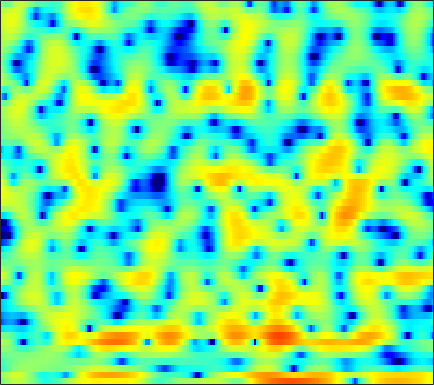

Source data for this figure (header and first rows):
-1.221, -0.40208, 0.49608, 1.1917, 1.6035, 2.0097, 2.2828, 2.398, 2.4434, 2.35, 2.1194, 1.8521, 1.3735, 0.78751, 0.26675, -0.50427, -1.3289, -1.974, -2.8115, -3.4945, -3.9186, -4.0166, -3.9105, -3.5789
0.2133, 0.8171, 1.548, 2.174, 2.564, 2.968, 3.23, 3.329, 3.323, 3.154, 2.808, 2.429, 1.761, 0.8988, 0.1285, -1.033, -2.271, -3.162, -4.11, -4.556, -4.507, -4.275, -3.929, -3.734
-4.172, -3.31, -2.311, -1.472, -0.9297, -0.3224, 0.1653, 0.4553, 0.751, 0.9437, 1.047, 1.073, 1.046, 0.9656, 0.8798, 0.7504, 0.6024, 0.4953, 0.3629, 0.2486, 0.156, 0.0932, 0.01461, -0.06105
-2.901, -2.479, -1.945, -1.466, -1.142, -0.757, -0.4314, -0.2158, 0.02478, 0.2214, 0.3767, 0.4699, 0.5659, 0.6345, 0.6759, 0.7119, 0.7301, 0.7325, 0.7233, 0.7024, 0.6668, 0.6276, 0.5561, 0.463
-1.171, -0.9839, -0.7794, -0.6258, -0.5402, -0.4648, -0.4184, -0.3964, -0.3736, -0.346, -0.3, -0.2462, -0.1514, -0.03331, 0.06798, 0.2133, 0.3641, 0.4762, 0.6135, 0.7346, 0.8275, 0.8776, 0.9021, 0.8766
0.5882, 0.5952, 0.4762, 0.1996, -0.09147, -0.5909, -1.195, -1.697, -2.35, -2.876, -3.147, -3.137, -2.861, -2.389, -1.976, -1.44, -0.9567, -0.6378, -0.2664, 0.0787, 0.3992, 0.6387, 0.9684, 1.302
1.98, 1.88, 1.535, 0.9338, 0.2957, -0.8971, -2.584, -4.292, -7.548, -13.22, -28.7, -16.97, -9.763, -6.268, -4.642, -3.285, -2.606, -2.465, -2.73, -3.364, -4.056, -4.193, -3.323, -1.585
-0.5336, -0.5424, -0.6835, -1.015, -1.38, -2.033, -2.833, -3.498, -4.386, -5.125, -5.394, -5.24, -4.686, -3.923, -3.371, -2.822, -2.591, -2.688, -3.269, -4.398, -5.939, -6.755, -5.927, -3.22
-7.013, -6.636, -6.225, -6.02, -6.022, -6.213, -6.603, -6.918, -7.333, -7.558, -7.462, -7.141, -6.379, -5.412, -4.626, -3.599, -2.678, -2.076, -1.389, -0.7734, -0.1725, 0.2957, 0.9927, 1.796
-13.34, -11.69, -10.22, -9.441, -9.245, -9.451, -10.25, -11.37, -13.81, -18.28, -25.43, -20.36, -13.57, -9.413, -7.175, -4.854, -3.053, -1.94, -0.6934, 0.3418, 1.22, 1.798, 2.484, 3.092
-10.78, -9.926, -8.971, -8.303, -7.979, -7.779, -7.859, -8.076, -8.442, -8.741, -8.576, -8.022, -6.755, -5.197, -4.019, -2.563, -1.294, -0.4766, 0.455, 1.212, 1.813, 2.183, 2.607, 2.96
-7.554, -7.044, -6.375, -5.706, -5.223, -4.605, -4.031, -3.633, -3.101, -2.57, -1.998, -1.55, -0.9084, -0.26, 0.2177, 0.8047, 1.3, 1.59, 1.861, 1.988, 1.976, 1.889, 1.696, 1.454
-7.273, -7.041, -6.338, -5.283, -4.368, -3.151, -2.009, -1.214, -0.2803, 0.5331, 1.254, 1.721, 2.262, 2.703, 2.949, 3.162, 3.229, 3.166, 2.898, 2.408, 1.659, 0.8841, -0.5032, -2.361
-18.31, -23.06, -13.89, -8.76, -6.287, -3.885, -2.103, -1.032, 0.1504, 1.124, 1.906, 2.4, 2.932, 3.312, 3.496, 3.591, 3.5, 3.3, 2.845, 2.162, 1.205, 0.2948, -1.228, -3.119
-4.923, -5.316, -5.097, -4.285, -3.563, -2.686, -1.884, -1.347, -0.6572, 0.04652, 0.749, 1.261, 1.875, 2.358, 2.604, 2.752, 2.675, 2.468, 1.994, 1.3, 0.4437, -0.2358, -1.093, -1.795
1.927, 1.394, 0.705, -0.0264, -0.6448, -1.593, -2.662, -3.437, -4.005, -3.537, -2.175, -0.9677, 0.4862, 1.617, 2.208, 2.645, 2.686, 2.45, 1.768, 0.6484, -0.9471, -2.478, -4.839, -6.691
3.702, 3.138, 2.238, 1.083, -0.008395, -1.915, -4.71, -7.78, -13.58, -11.65, -6.105, -3.325, -0.8052, 0.8537, 1.678, 2.315, 2.485, 2.319, 1.71, 0.645, -0.9591, -2.571, -5.197, -7.501
1.48, 1.2, 0.7448, 0.1925, -0.2833, -0.9948, -1.691, -2.118, -2.383, -2.209, -1.622, -1.037, -0.226, 0.4742, 0.8672, 1.199, 1.298, 1.225, 0.9354, 0.4686, -0.1048, -0.5447, -1.049, -1.334
-1.065, -0.9558, -0.8331, -0.7281, -0.6724, -0.5926, -0.4856, -0.3777, -0.1812, 0.07084, 0.375, 0.6124, 0.9204, 1.159, 1.276, 1.327, 1.249, 1.109, 0.825, 0.4528, 0.05047, -0.2468, -0.5918, -0.8207
-3.675, -3.186, -2.547, -1.934, -1.47, -0.8415, -0.2395, 0.1981, 0.7437, 1.253, 1.697, 1.973, 2.248, 2.396, 2.418, 2.308, 2.028, 1.703, 1.132, 0.4206, -0.3968, -1.031, -1.796, -2.333
-7.262, -6.485, -5.432, -4.322, -3.422, -2.215, -1.016, -0.1502, 0.9207, 1.851, 2.622, 3.085, 3.527, 3.767, 3.8, 3.641, 3.226, 2.726, 1.772, 0.4283, -1.416, -3.206, -6.246, -9.499
-13.91, -13.28, -12.3, -10.67, -9.061, -6.66, -4.3, -2.675, -0.7832, 0.7874, 2.029, 2.771, 3.496, 3.953, 4.111, 4.082, 3.776, 3.355, 2.507, 1.297, -0.3272, -1.872, -4.328, -6.526
-20.35, -22.17, -29.2, -29.34, -19.57, -13.11, -8.739, -6.22, -3.551, -1.474, 0.1136, 1.033, 1.953, 2.552, 2.817, 2.949, 2.852, 2.657, 2.264, 1.752, 1.174, 0.746, 0.2736, -0.01246
-17.5, -17.77, -17.42, -15.87, -13.91, -10.96, -8.02, -6.045, -3.782, -1.977, -0.5698, 0.2245, 0.9768, 1.397, 1.537, 1.531, 1.368, 1.185, 0.9385, 0.7501, 0.6705, 0.711, 0.8762, 1.145
-19.73, -25.93, -19.71, -13.51, -10.4, -7.266, -4.731, -3.193, -1.496, -0.2232, 0.6687, 1.084, 1.309, 1.182, 0.8649, 0.1655, -0.7618, -1.542, -2.464, -2.894, -2.608, -1.989, -0.914, 0.2476
-6.291, -6.759, -6.267, -4.797, -3.492, -1.839, -0.4076, 0.4651, 1.365, 1.963, 2.226, 2.196, 1.831, 1.076, 0.2023, -1.46, -3.878, -6.467, -11.95, -22.62, -13.44, -8.726, -4.938, -2.339
0.9616, 0.8063, 0.8087, 1.038, 1.297, 1.718, 2.104, 2.341, 2.529, 2.539, 2.325, 2.002, 1.335, 0.3373, -0.638, -2.248, -4.191, -5.783, -7.838, -9.106, -9.072, -8.365, -6.94, -5.344
3.545, 3.405, 3.268, 3.168, 3.112, 3.046, 2.969, 2.892, 2.729, 2.453, 2.04, 1.615, 0.8692, -0.09557, -0.9714, -2.342, -3.963, -5.301, -7.219, -9.195, -11.03, -11.96, -11.89, -10.5
4.578, 4.362, 4.041, 3.699, 3.465, 3.17, 2.922, 2.752, 2.529, 2.264, 1.914, 1.561, 0.9445, 0.1533, -0.5847, -1.787, -3.3, -4.672, -6.95, -10.02, -14.6, -19.82, -21.41, -14.97
4.992, 4.498, 3.698, 2.869, 2.286, 1.682, 1.376, 1.327, 1.418, 1.583, 1.662, 1.632, 1.43, 1.017, 0.5699, -0.2012, -1.134, -1.941, -3.12, -4.389, -5.507, -6.141, -6.456, -6.319
4.481, 3.444, 1.638, -0.7334, -2.867, -5.457, -5.753, -4.358, -2.242, -0.6464, 0.3877, 0.8514, 1.119, 1.041, 0.8174, 0.3642, -0.1595, -0.5589, -0.9731, -1.218, -1.264, -1.184, -0.9684, -0.6691
2.774, 1.595, -0.4057, -3.132, -5.729, -9.35, -9.518, -7.336, -4.643, -2.809, -1.672, -1.222, -1.068, -1.348, -1.826, -2.762, -3.893, -4.599, -4.91, -4.184, -2.885, -1.791, -0.4542, 0.7144
1.019, 0.2587, -0.8474, -1.976, -2.772, -3.545, -3.912, -3.868, -3.583, -3.188, -2.878, -2.803, -2.981, -3.588, -4.465, -6.384, -9.863, -14.69, -31.36, -12.26, -6.543, -3.868, -1.327, 0.5489
-1.722, -2.119, -2.662, -3.226, -3.658, -4.229, -4.695, -4.921, -4.96, -4.718, -4.315, -3.991, -3.672, -3.625, -3.789, -4.269, -4.903, -5.286, -5.212, -4.239, -2.745, -1.552, -0.0512, 1.246
-6.517, -5.912, -5.4, -5.438, -5.837, -6.955, -8.612, -10, -10.82, -9.422, -7.071, -5.455, -3.772, -2.579, -1.926, -1.325, -0.8904, -0.6317, -0.2699, 0.124, 0.591, 0.954, 1.454, 1.94
-8.912, -6.744, -5.182, -4.73, -5.02, -6.196, -8.556, -11.18, -13.84, -10.35, -6.223, -3.929, -1.731, -0.1827, 0.6602, 1.469, 1.98, 2.228, 2.381, 2.366, 2.203, 1.992, 1.602, 1.165
-2.511, -2.137, -1.696, -1.43, -1.404, -1.545, -1.768, -1.886, -1.759, -1.202, -0.3207, 0.4051, 1.332, 2.107, 2.543, 2.938, 3.108, 3.093, 2.866, 2.402, 1.625, 0.8033, -0.7227, -2.927
-0.7271, -0.4669, -0.1261, 0.1759, 0.3721, 0.563, 0.7297, 0.8548, 1.053, 1.288, 1.549, 1.736, 1.961, 2.111, 2.158, 2.108, 1.934, 1.693, 1.236, 0.5834, -0.3009, -1.163, -2.617, -4.527
-0.6973, -0.1978, 0.386, 0.8552, 1.148, 1.463, 1.689, 1.817, 1.923, 1.959, 1.922, 1.851, 1.675, 1.409, 1.162, 0.766, 0.3077, -0.0638, -0.5888, -1.154, -1.728, -2.167, -2.765, -3.303
-0.4535, 0.2234, 0.9735, 1.568, 1.919, 2.291, 2.533, 2.63, 2.638, 2.514, 2.247, 1.957, 1.427, 0.7454, 0.1465, -0.7261, -1.628, -2.252, -2.935, -3.371, -3.576, -3.608, -3.567, -3.435
0.3071, 0.9687, 1.706, 2.331, 2.705, 3.097, 3.355, 3.445, 3.421, 3.212, 2.78, 2.29, 1.413, 0.2271, -0.9106, -2.755, -4.954, -6.676, -8.381, -8.502, -7.472, -6.547, -5.501, -4.748
0.675, 1.157, 1.777, 2.371, 2.807, 3.304, 3.689, 3.877, 3.967, 3.826, 3.431, 2.937, 1.989, 0.6253, -0.7219, -3.149, -6.664, -10.54, -18.28, -15.21, -10.16, -8.14, -6.635, -6.043
-0.8084, -0.8509, -0.4992, 0.2982, 1.084, 2.131, 2.999, 3.482, 3.873, 3.987, 3.853, 3.602, 3.02, 2.208, 1.434, 0.1881, -1.195, -2.238, -3.319, -3.855, -4.043, -4.184, -4.666, -5.717
-6.041, -10.11, -11.43, -5.727, -2.752, -0.1468, 1.463, 2.24, 2.833, 3.097, 3.121, 3.05, 2.901, 2.716, 2.547, 2.3, 2.013, 1.772, 1.399, 0.9343, 0.3241, -0.2531, -1.338, -2.855
-1.821, -3.196, -3.664, -2.501, -1.345, -0.09203, 0.6164, 0.8291, 0.7593, 0.36, -0.1958, -0.5492, -0.565, -0.06669, 0.5736, 1.503, 2.289, 2.745, 3.096, 3.156, 2.927, 2.534, 1.72, 0.5086
2.418, 1.82, 1.126, 0.6196, 0.2669, -0.2046, -0.8271, -1.513, -2.805, -4.822, -8.041, -11.81, -15.39, -9.072, -5.288, -1.909, 0.3713, 1.575, 2.703, 3.385, 3.659, 3.607, 3.234, 2.514
2.157, 1.433, 0.3575, -0.8174, -1.746, -3.03, -4.281, -5.188, -6.406, -7.674, -9.022, -9.889, -9.768, -7.832, -5.836, -3.319, -1.236, 0.02683, 1.361, 2.31, 2.911, 3.167, 3.244, 3.067
0.923, -0.06232, -1.635, -3.59, -5.303, -7.887, -10.41, -11.67, -11.77, -10.75, -9.489, -8.531, -7.226, -5.775, -4.625, -3.088, -1.616, -0.5962, 0.6015, 1.57, 2.327, 2.756, 3.14, 3.32
0.2876, -0.7756, -2.53, -4.846, -7.07, -11.11, -17.35, -23.21, -18.17, -13.42, -10.62, -9.099, -7.435, -5.971, -4.914, -3.503, -2.148, -1.169, 0.03412, 1.083, 1.962, 2.498, 3.054, 3.435
0.4691, -0.2698, -1.491, -2.965, -4.214, -6.013, -7.696, -8.621, -9.229, -9.336, -9.146, -8.913, -8.428, -7.542, -6.622, -5.096, -3.444, -2.228, -0.772, 0.4969, 1.544, 2.186, 2.864, 3.346
0.9092, 0.7123, 0.241, -0.4413, -1.081, -2.053, -3.151, -4.044, -5.344, -6.866, -8.849, -10.81, -13.99, -14.92, -12.34, -8.357, -5.23, -3.404, -1.452, 0.0675, 1.241, 1.936, 2.647, 3.134
0.9801, 1.369, 1.583, 1.479, 1.21, 0.6512, -0.1514, -0.9127, -2.203, -3.835, -5.946, -7.871, -10.66, -11.49, -9.919, -6.974, -4.445, -2.943, -1.326, -0.09617, 0.8402, 1.384, 1.932, 2.304
1.076, 1.745, 2.314, 2.557, 2.556, 2.314, 1.845, 1.351, 0.5333, -0.4372, -1.46, -2.183, -2.969, -3.354, -3.329, -3.003, -2.458, -2.005, -1.447, -0.9846, -0.6321, -0.4366, -0.2484, -0.09528
1.82, 2.409, 2.977, 3.318, 3.427, 3.365, 3.096, 2.763, 2.19, 1.481, 0.6863, 0.0655, -0.7059, -1.413, -1.847, -2.285, -2.593, -2.748, -2.941, -3.169, -3.512, -3.853, -4.353, -4.723
2.442, 3.01, 3.595, 3.968, 4.105, 4.121, 3.923, 3.642, 3.076, 2.306, 1.329, 0.4699, -0.8168, -2.205, -3.24, -4.4, -5.168, -5.482, -5.692, -6.016, -6.78, -7.825, -10.19, -14.3
2.346, 2.965, 3.595, 4.006, 4.188, 4.274, 4.16, 3.935, 3.398, 2.565, 1.375, 0.192, -1.898, -4.732, -7.529, -12.26, -14.24, -12.05, -9.289, -7.847, -7.458, -7.755, -8.79, -10.12
1.607, 2.006, 2.39, 2.728, 2.972, 3.233, 3.397, 3.393, 3.183, 2.657, 1.742, 0.7605, -1.006, -3.361, -5.576, -8.594, -9.787, -8.976, -7.235, -5.946, -5.204, -4.931, -4.754, -4.559
0.2853, -0.2178, -0.8136, -0.8529, -0.3958, 0.6227, 1.666, 2.285, 2.816, 2.967, 2.755, 2.386, 1.64, 0.6993, -0.0454, -0.9678, -1.626, -1.912, -2.113, -2.243, -2.413, -2.583, -2.855, -3.105
